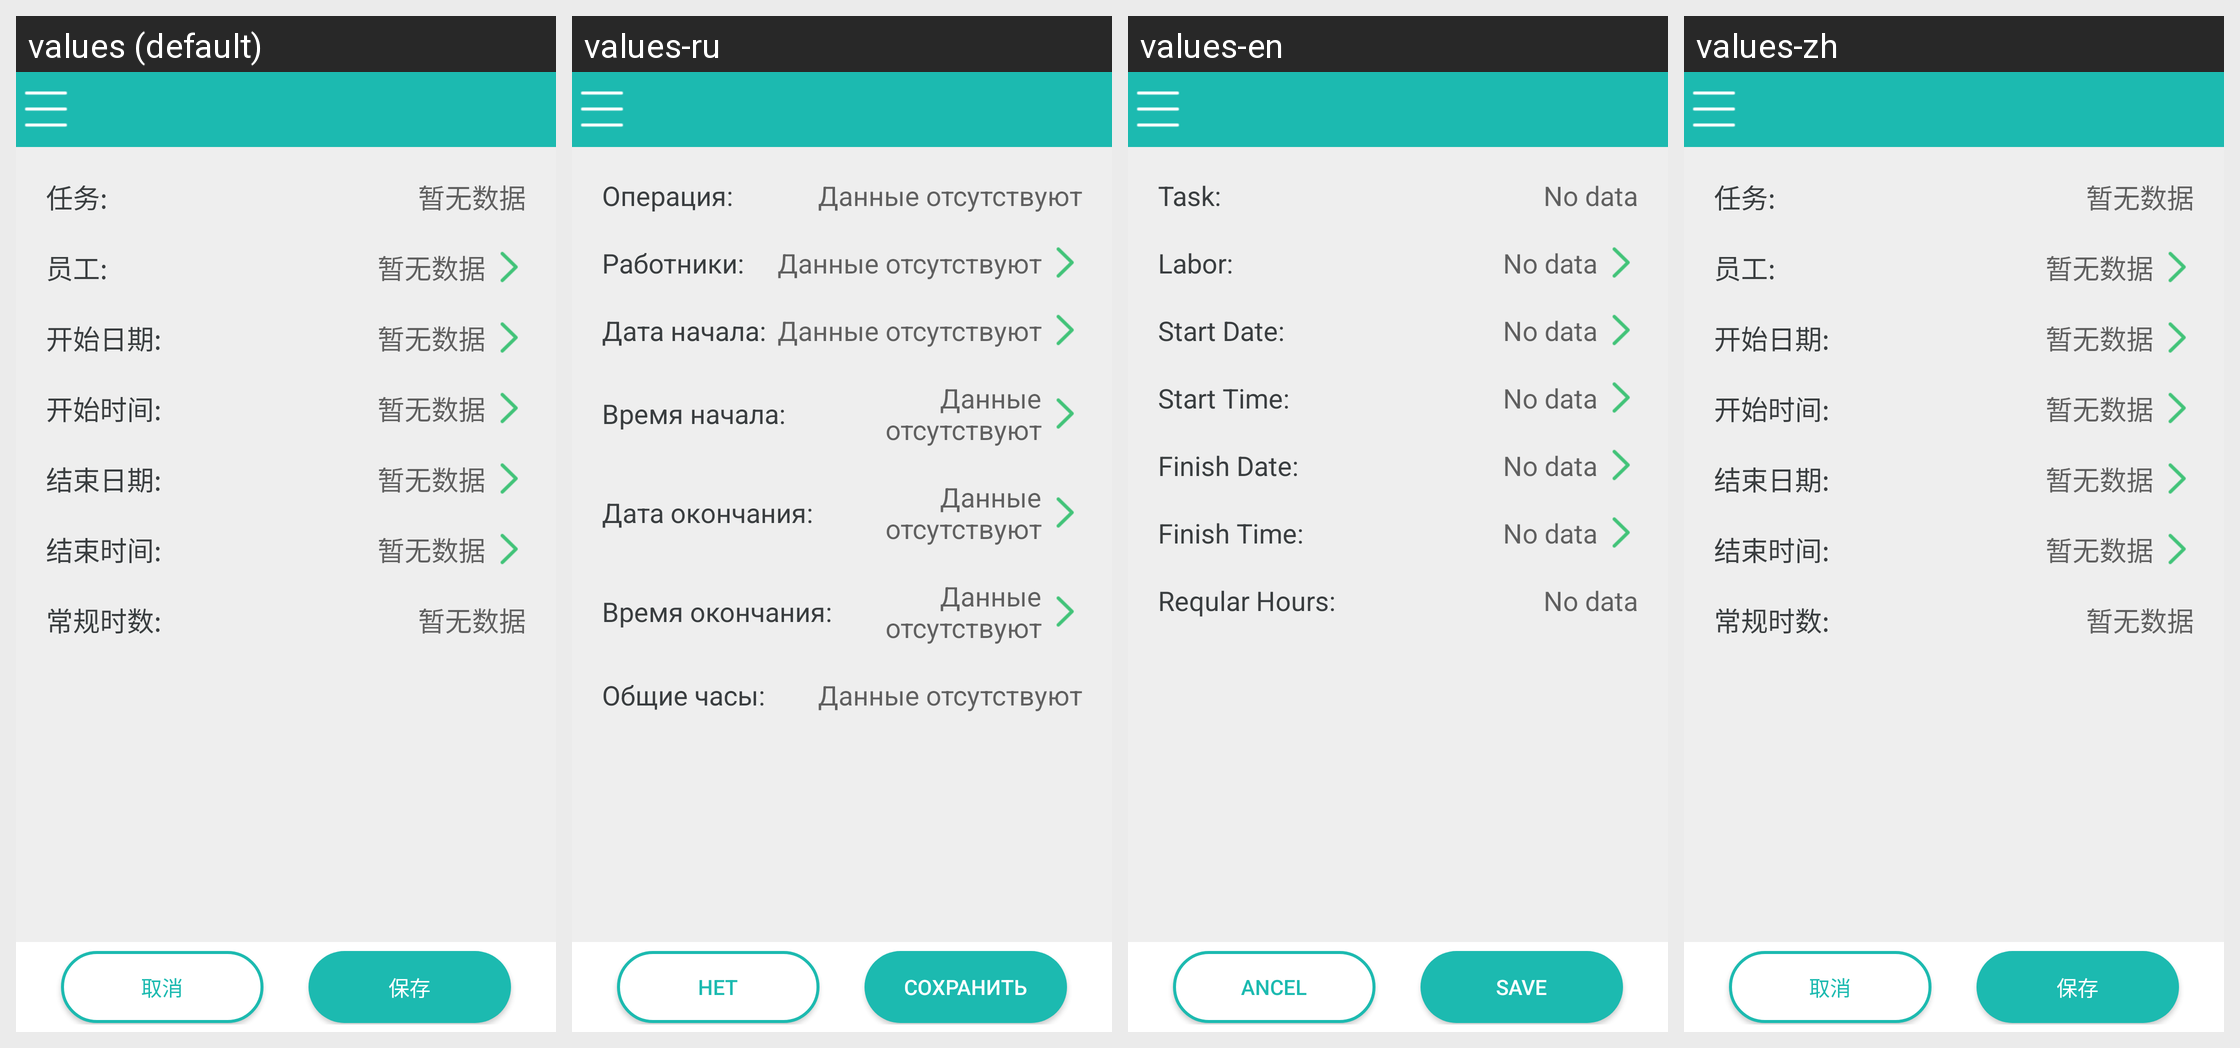

The Android screen above is rendered under several locales of the same app. Produce the string resources it draws, with the default and per-locale values.
Android screen res/layout/activity_labtrans_details.xml rendered under 4 locales, left to right: values (default), values-ru, values-en, values-zh. Device: Nexus 5 (rendered at 1080×1920; each locale shown at half size, 540×960, under a caption strip naming it); theme AGP.ActivityTheme.
Strings drawn on this screen, with the default value and each locale's value (text and hints the layout hard-codes, and strings that could not be matched under every locale, appear in the picture but are not listed):

labtrans_actualstaskid
  values: 任务:
  values-ru: Операция:
  values-en: Task:
  values-zh: 任务:

have_not_data
  values: 暂无数据
  values-ru: Данные отсутствуют
  values-en: No data
  values-zh: 暂无数据

labtrans_laborcode
  values: 员工:
  values-ru: Работники:
  values-en: Labor:
  values-zh: 员工:

labtrans_startdate
  values: 开始日期:
  values-ru: Дата начала:
  values-en: Start Date:
  values-zh: 开始日期:

labtrans_starttime
  values: 开始时间:
  values-ru: Время начала:
  values-en: Start Time:
  values-zh: 开始时间:

labtrans_finishdate
  values: 结束日期:
  values-ru: Дата окончания:
  values-en: Finish Date:
  values-zh: 结束日期:

labtrans_finishtime
  values: 结束时间:
  values-ru: Время окончания:
  values-en: Finish Time:
  values-zh: 结束时间:

labtrans_regularhrs
  values: 常规时数:
  values-ru: Общие часы:
  values-en: Reqular Hours:
  values-zh: 常规时数:

cancel
  values: 取消
  values-ru: Нет
  values-en: ancel
  values-zh: 取消

save
  values: 保存
  values-ru: Сохранить
  values-en: Save
  values-zh: 保存
